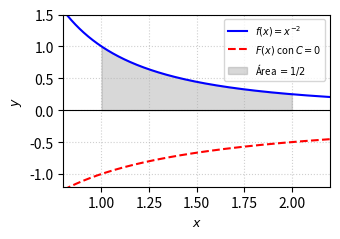

Reproduce this figure in Python. (Note: this script raises an exception after producing the figure.)
import matplotlib
matplotlib.use('Agg')
import numpy as np
import matplotlib.pyplot as plt

# Definición de la función y su antiderivada con C=0
def f(x):
    return x**(-2)

def F(x):
    return -x**(-1)

# Configuración de los datos para la gráfica
x = np.linspace(0.8, 2.2, 400)
y_f = f(x)
y_F = F(x)

# Creación de la figura adaptada para dos columnas IEEE
fig, ax = plt.subplots(figsize=(3.5, 2.5))

ax.plot(x, y_f, label=r'$f(x) = x^{-2}$', color='blue', linewidth=1.5)
ax.plot(x, y_F, label=r'$F(x)$ con $C=0$', color='red', linestyle='--', linewidth=1.5)

# Rizado del área bajo la curva de la integral definida de 1 a 2
x_fill = np.linspace(1.0, 2.0, 200)
ax.fill_between(x_fill, f(x_fill), color='gray', alpha=0.3, label=r'Área $= 1/2$')

ax.set_xlim(0.8, 2.2)
ax.set_ylim(-1.2, 1.5)
ax.axhline(0, color='black', linewidth=0.8, linestyle='-')
ax.axvline(0, color='black', linewidth=0.8, linestyle='-')
ax.set_xlabel('$x$', fontsize=9)
ax.set_ylabel('$y$', fontsize=9)
ax.legend(fontsize=7, loc='upper right')
ax.grid(True, linestyle=':', alpha=0.6)

plt.tight_layout()

plt.savefig(r'semana_06/graficas/SEM06_P13_grafica.png', dpi=300, bbox_inches='tight')
plt.close()
